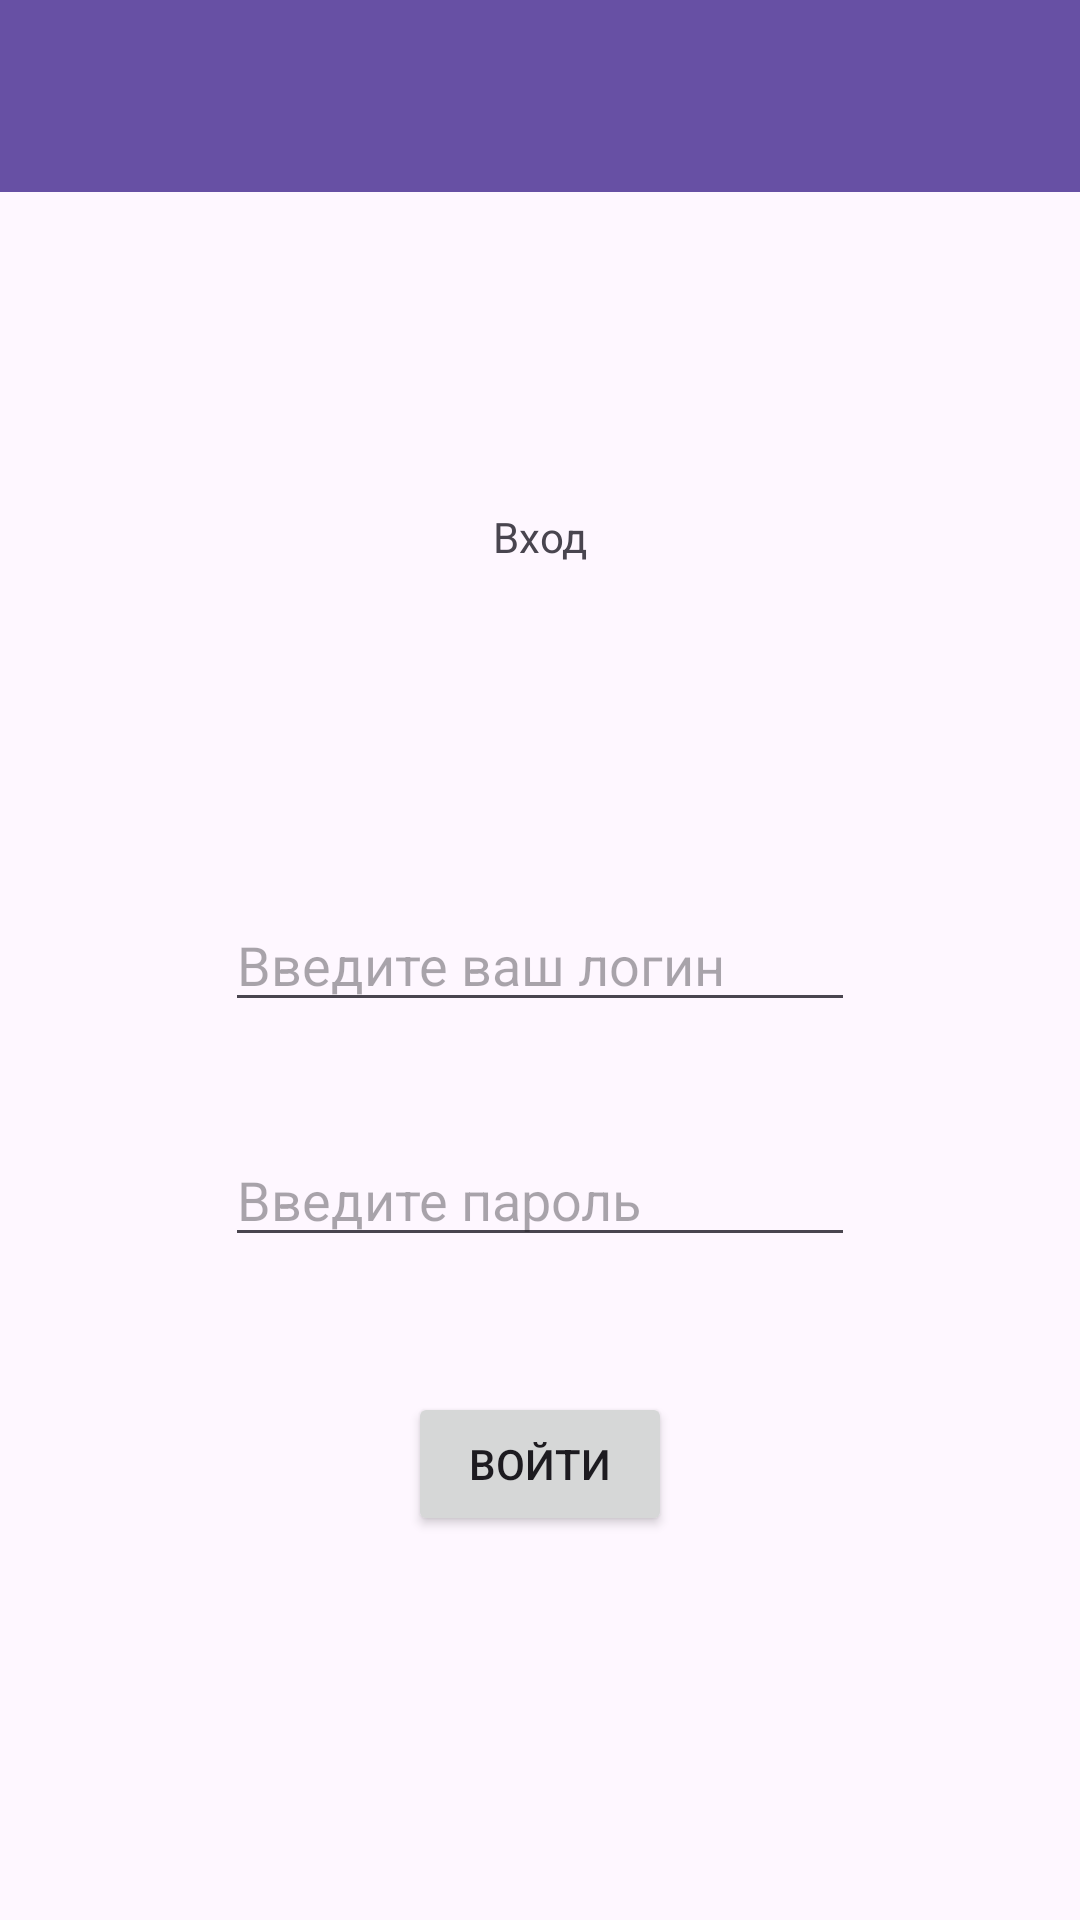

Layout XML and referenced resources for this Android screen:
<!-- AndroidManifest.xml: application theme Theme.LW4_3 -->
<!-- res/layout/activity_log_in.xml -->
<?xml version="1.0" encoding="utf-8"?>
<androidx.constraintlayout.widget.ConstraintLayout xmlns:android="http://schemas.android.com/apk/res/android"
    xmlns:app="http://schemas.android.com/apk/res-auto"
    xmlns:tools="http://schemas.android.com/tools"
    android:id="@+id/main"
    android:layout_width="match_parent"
    android:layout_height="match_parent"
    tools:context=".LogInActivity">

    <androidx.appcompat.widget.Toolbar
        android:id="@+id/toolbar2"
        android:layout_width="0dp"
        android:layout_height="wrap_content"
        android:background="?attr/colorPrimary"
        android:minHeight="?attr/actionBarSize"
        android:theme="?attr/actionBarTheme"
        app:layout_constraintEnd_toEndOf="parent"
        app:layout_constraintStart_toStartOf="parent"
        app:layout_constraintTop_toTopOf="parent" />

    <EditText
        android:id="@+id/etp_password"
        android:layout_width="wrap_content"
        android:layout_height="wrap_content"
        android:layout_marginBottom="221dp"
        android:hint="Введите пароль"
        android:ems="10"
        android:inputType="textPassword"
        app:layout_constraintBottom_toBottomOf="parent"
        app:layout_constraintEnd_toEndOf="parent"
        app:layout_constraintStart_toStartOf="parent" />

    <EditText
        android:id="@+id/ett_login"
        android:layout_width="wrap_content"
        android:layout_height="wrap_content"
        android:ems="10"
        android:inputType="text"
        android:hint="Введите ваш логин"
        app:layout_constraintBottom_toBottomOf="parent"
        app:layout_constraintEnd_toEndOf="parent"
        app:layout_constraintStart_toStartOf="parent"
        app:layout_constraintTop_toTopOf="parent" />

    <TextView
        android:id="@+id/textView2"
        android:layout_width="wrap_content"
        android:layout_height="wrap_content"
        android:layout_marginBottom="111dp"
        android:text="Вход"
        app:layout_constraintBottom_toTopOf="@+id/ett_login"
        app:layout_constraintEnd_toEndOf="parent"
        app:layout_constraintStart_toStartOf="parent" />

    <Button
        android:id="@+id/button"
        android:layout_width="wrap_content"
        android:layout_height="wrap_content"
        android:layout_marginTop="45dp"
        android:text="Войти"
        app:layout_constraintEnd_toEndOf="parent"
        app:layout_constraintStart_toStartOf="parent"
        app:layout_constraintTop_toBottomOf="@+id/etp_password" />

</androidx.constraintlayout.widget.ConstraintLayout>
<!-- resources referenced by this layout -->
<resources>
  <style name="Theme.LW4_3" parent="Base.Theme.LW4_3" />
  <style name="Base.Theme.LW4_3" parent="Theme.Material3.DayNight.NoActionBar">
          
          
      </style>
</resources>
